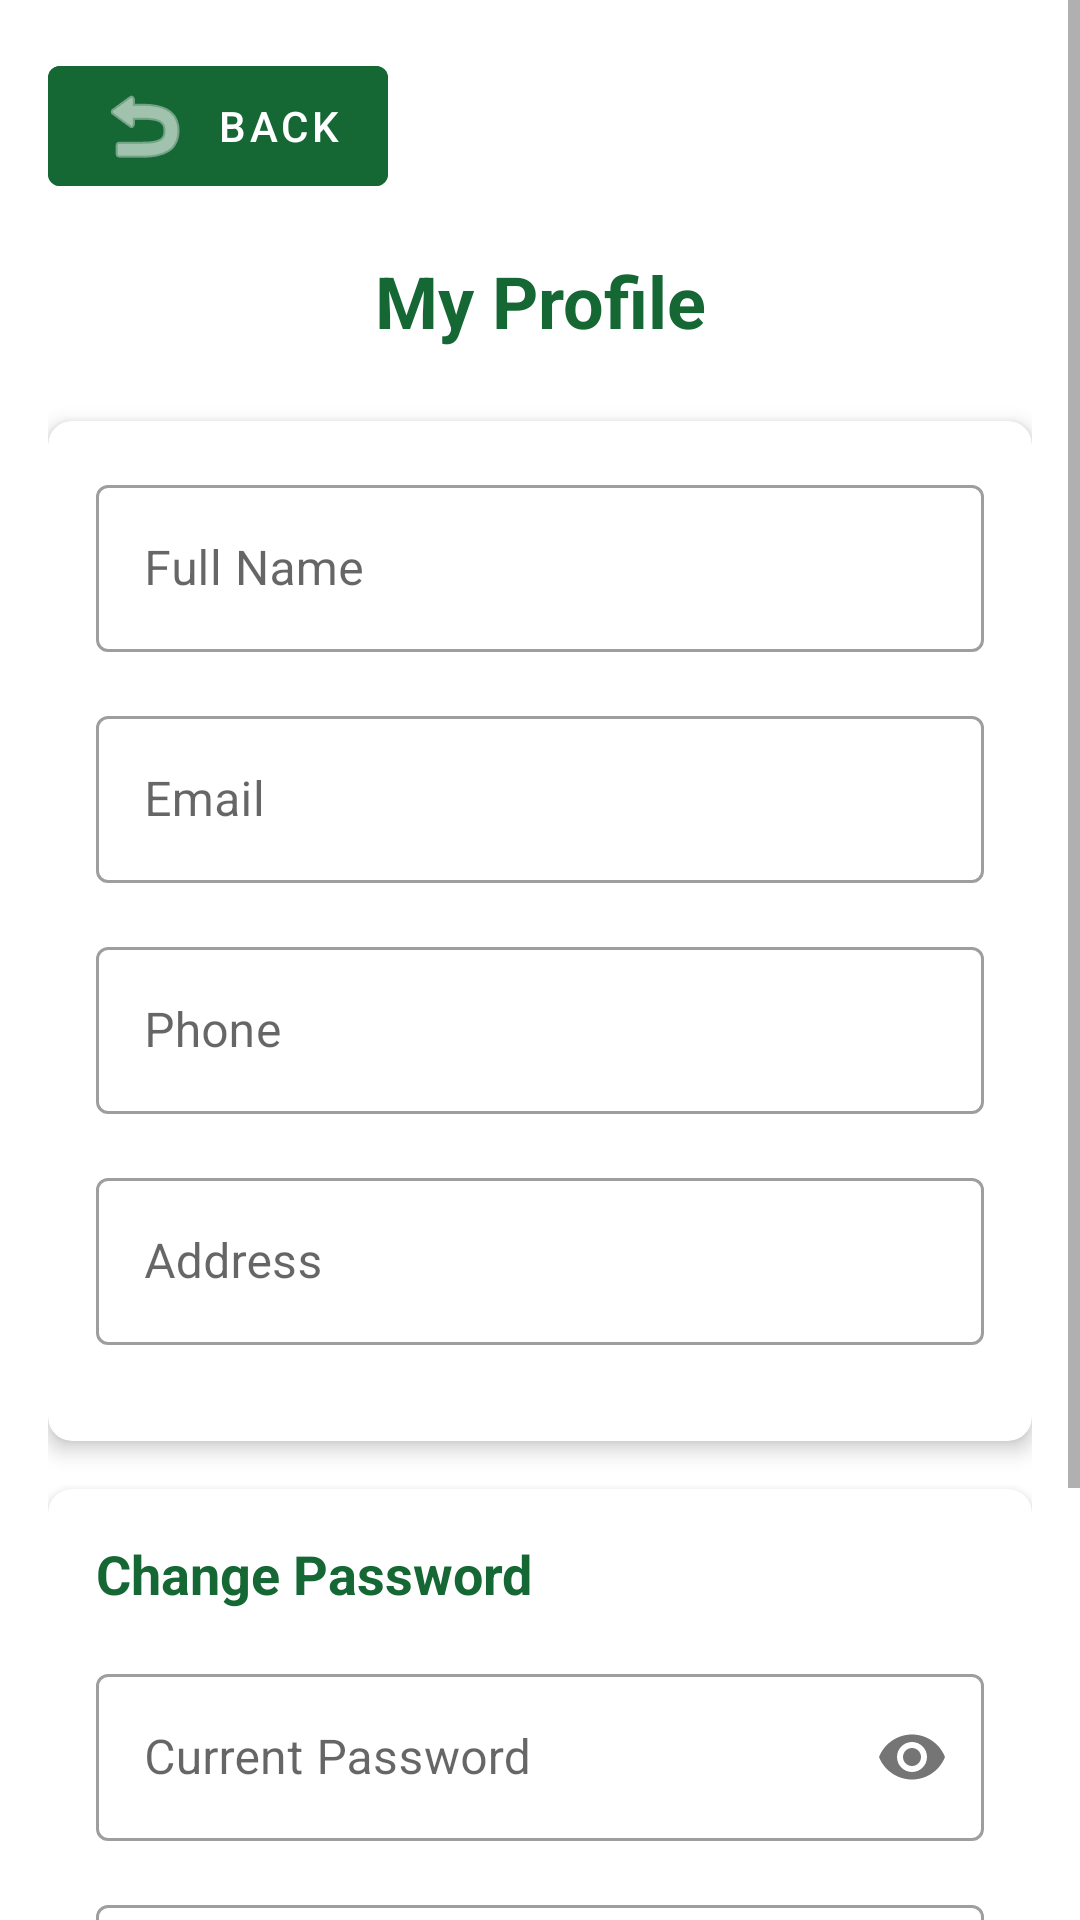

Write the Android layout XML for this screen, with the resource values it uses.
<!-- AndroidManifest.xml: activity theme Theme.MaterialComponents.Light.NoActionBar -->
<!-- res/layout/activity_profile.xml -->
<?xml version="1.0" encoding="utf-8"?>
<ScrollView xmlns:android="http://schemas.android.com/apk/res/android"
    xmlns:app="http://schemas.android.com/apk/res-auto"
    xmlns:tools="http://schemas.android.com/tools"
    android:layout_width="match_parent"
    android:layout_height="match_parent"
    android:background="@color/white"
    tools:context=".ui.profile.ProfileActivity">

    <LinearLayout
        android:layout_width="match_parent"
        android:layout_height="wrap_content"
        android:orientation="vertical"
        android:padding="16dp">

        <com.google.android.material.button.MaterialButton
            android:id="@+id/buttonBack"
            android:layout_width="wrap_content"
            android:layout_height="wrap_content"
            android:layout_marginBottom="16dp"
            android:text="Back"
            android:backgroundTint="#156734"
            android:textColor="@android:color/white"
            app:icon="@android:drawable/ic_menu_revert"
            app:iconGravity="start"
            style="@style/Widget.MaterialComponents.Button" />

        <TextView
            android:layout_width="match_parent"
            android:layout_height="wrap_content"
            android:layout_marginBottom="24dp"
            android:gravity="center"
            android:text="My Profile"
            android:textColor="#156734"
            android:textSize="24sp"
            android:textStyle="bold" />

        <com.google.android.material.card.MaterialCardView
            android:layout_width="match_parent"
            android:layout_height="wrap_content"
            android:layout_marginBottom="16dp"
            app:cardCornerRadius="8dp"
            app:cardElevation="4dp">

            <LinearLayout
                android:layout_width="match_parent"
                android:layout_height="wrap_content"
                android:orientation="vertical"
                android:padding="16dp">

                <com.google.android.material.textfield.TextInputLayout
                    android:layout_width="match_parent"
                    android:layout_height="wrap_content"
                    android:layout_marginBottom="16dp"
                    app:boxBackgroundColor="@color/white"
                    style="@style/Widget.MaterialComponents.TextInputLayout.OutlinedBox">

                    <com.google.android.material.textfield.TextInputEditText
                        android:id="@+id/editTextFullName"
                        android:layout_width="match_parent"
                        android:layout_height="wrap_content"
                        android:hint="Full Name"
                        android:inputType="textPersonName" />
                </com.google.android.material.textfield.TextInputLayout>

                <com.google.android.material.textfield.TextInputLayout
                    android:layout_width="match_parent"
                    android:layout_height="wrap_content"
                    android:layout_marginBottom="16dp"
                    app:boxBackgroundColor="@color/white"
                    style="@style/Widget.MaterialComponents.TextInputLayout.OutlinedBox">

                    <com.google.android.material.textfield.TextInputEditText
                        android:id="@+id/editTextEmail"
                        android:layout_width="match_parent"
                        android:layout_height="wrap_content"
                        android:hint="Email"
                        android:inputType="textEmailAddress" />
                </com.google.android.material.textfield.TextInputLayout>

                <com.google.android.material.textfield.TextInputLayout
                    android:layout_width="match_parent"
                    android:layout_height="wrap_content"
                    android:layout_marginBottom="16dp"
                    app:boxBackgroundColor="@color/white"
                    style="@style/Widget.MaterialComponents.TextInputLayout.OutlinedBox">

                    <com.google.android.material.textfield.TextInputEditText
                        android:id="@+id/editTextPhone"
                        android:layout_width="match_parent"
                        android:layout_height="wrap_content"
                        android:hint="Phone"
                        android:inputType="phone" />
                </com.google.android.material.textfield.TextInputLayout>

                <com.google.android.material.textfield.TextInputLayout
                    android:layout_width="match_parent"
                    android:layout_height="wrap_content"
                    android:layout_marginBottom="16dp"
                    app:boxBackgroundColor="@color/white"
                    style="@style/Widget.MaterialComponents.TextInputLayout.OutlinedBox">

                    <com.google.android.material.textfield.TextInputEditText
                        android:id="@+id/editTextAddress"
                        android:layout_width="match_parent"
                        android:layout_height="wrap_content"
                        android:hint="Address"
                        android:inputType="textPostalAddress" />
                </com.google.android.material.textfield.TextInputLayout>
            </LinearLayout>
        </com.google.android.material.card.MaterialCardView>

        <com.google.android.material.card.MaterialCardView
            android:id="@+id/cardChangePassword"
            android:layout_width="match_parent"
            android:layout_height="wrap_content"
            android:layout_marginBottom="16dp"
            app:cardCornerRadius="8dp"
            app:cardElevation="4dp">

            <LinearLayout
                android:layout_width="match_parent"
                android:layout_height="wrap_content"
                android:orientation="vertical"
                android:padding="16dp">

                <TextView
                    android:layout_width="match_parent"
                    android:layout_height="wrap_content"
                    android:layout_marginBottom="16dp"
                    android:text="Change Password"
                    android:textColor="#156734"
                    android:textSize="18sp"
                    android:textStyle="bold" />

                <com.google.android.material.textfield.TextInputLayout
                    android:layout_width="match_parent"
                    android:layout_height="wrap_content"
                    android:layout_marginBottom="16dp"
                    app:passwordToggleEnabled="true"
                    app:boxBackgroundColor="@color/white"
                    style="@style/Widget.MaterialComponents.TextInputLayout.OutlinedBox">

                    <com.google.android.material.textfield.TextInputEditText
                        android:id="@+id/editTextCurrentPassword"
                        android:layout_width="match_parent"
                        android:layout_height="wrap_content"
                        android:hint="Current Password"
                        android:inputType="textPassword" />
                </com.google.android.material.textfield.TextInputLayout>

                <com.google.android.material.textfield.TextInputLayout
                    android:layout_width="match_parent"
                    android:layout_height="wrap_content"
                    android:layout_marginBottom="16dp"
                    app:passwordToggleEnabled="true"
                    app:boxBackgroundColor="@color/white"
                    style="@style/Widget.MaterialComponents.TextInputLayout.OutlinedBox">

                    <com.google.android.material.textfield.TextInputEditText
                        android:id="@+id/editTextNewPassword"
                        android:layout_width="match_parent"
                        android:layout_height="wrap_content"
                        android:hint="New Password"
                        android:inputType="textPassword" />
                </com.google.android.material.textfield.TextInputLayout>
            </LinearLayout>
        </com.google.android.material.card.MaterialCardView>

        <com.google.android.material.button.MaterialButton
            android:id="@+id/buttonSaveProfile"
            android:layout_width="match_parent"
            android:layout_height="wrap_content"
            android:layout_marginTop="16dp"
            android:padding="12dp"
            android:text="Save Changes"
            android:backgroundTint="#156734"
            android:textColor="@android:color/white" />

        <ProgressBar
            android:id="@+id/progressBar"
            style="?android:attr/progressBarStyle"
            android:layout_width="wrap_content"
            android:layout_height="wrap_content"
            android:layout_gravity="center"
            android:layout_marginTop="16dp"
            android:visibility="gone" />

    </LinearLayout>
</ScrollView>
<!-- resources referenced by this layout -->
<resources>

  <!-- not gathered from this repository: default colours our renderer supplied (Android Studio template values) -->
  <color name="white">#FFFFFFFF</color>
</resources>
